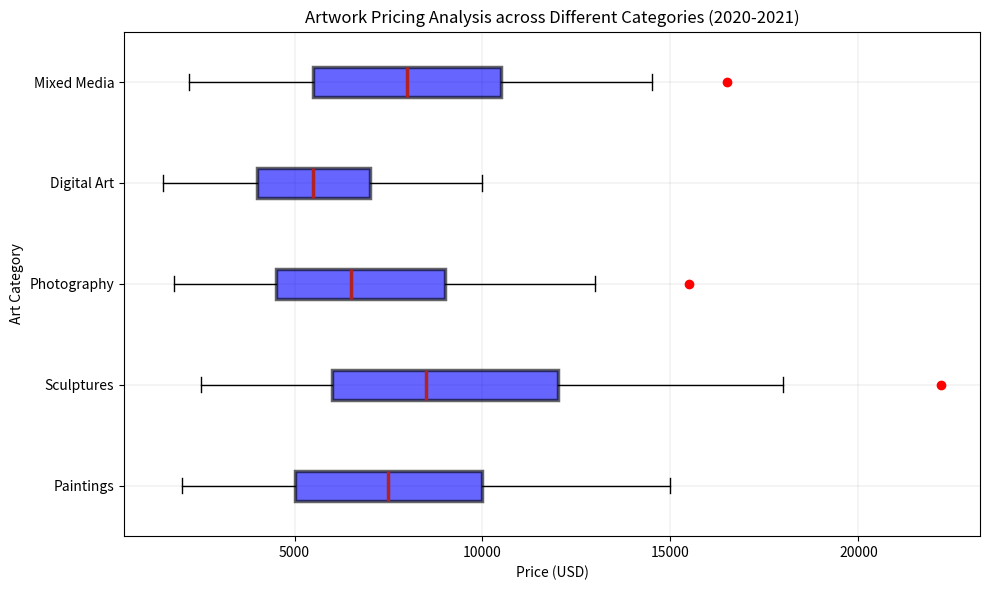

Write Python code to recreate this figure. (Note: this script raises an exception after producing the figure.)
import matplotlib.pyplot as plt

# Data
categories = ['Paintings', 'Sculptures', 'Photography', 'Digital Art', 'Mixed Media']
numbers = [[2000, 5000, 7500, 10000, 15000],
           [2500, 6000, 8500, 12000, 18000],
           [1800, 4500, 6500, 9000, 13000],
           [1500, 4000, 5500, 7000, 10000],
           [2200, 5500, 8000, 10500, 14500]]
outliers = [[], [22200], [15500], [], [16500]]

fig = plt.figure(figsize=(10, 6))
ax = fig.add_subplot(111)

# Boxplot
ax.boxplot(numbers, vert=False, whis=1.5, widths = 0.3,
           patch_artist=True, medianprops = dict(linewidth=2.5, color='firebrick'),
           boxprops = dict(linewidth=2.5, color='black', facecolor = 'blue', alpha =.6))

# Outliers
for i, outlier in enumerate(outliers):
    if outlier:
        ax.plot(outlier, [i + 1] * len(outlier), 'ro')

# Setting up the title and labels
ax.set_title('Artwork Pricing Analysis across Different Categories (2020-2021)')
ax.set_xlabel('Price (USD)')
ax.set_ylabel('Art Category')
ax.set_yticklabels(categories)

ax.grid(color='grey', linestyle='-', linewidth=0.25, alpha=0.5)

plt.tight_layout()
plt.savefig('/cpfs01/user/yehancheng/workspace/datasets/SimChartV2/demo/box/png/114_202312270030.png')

plt.close()
